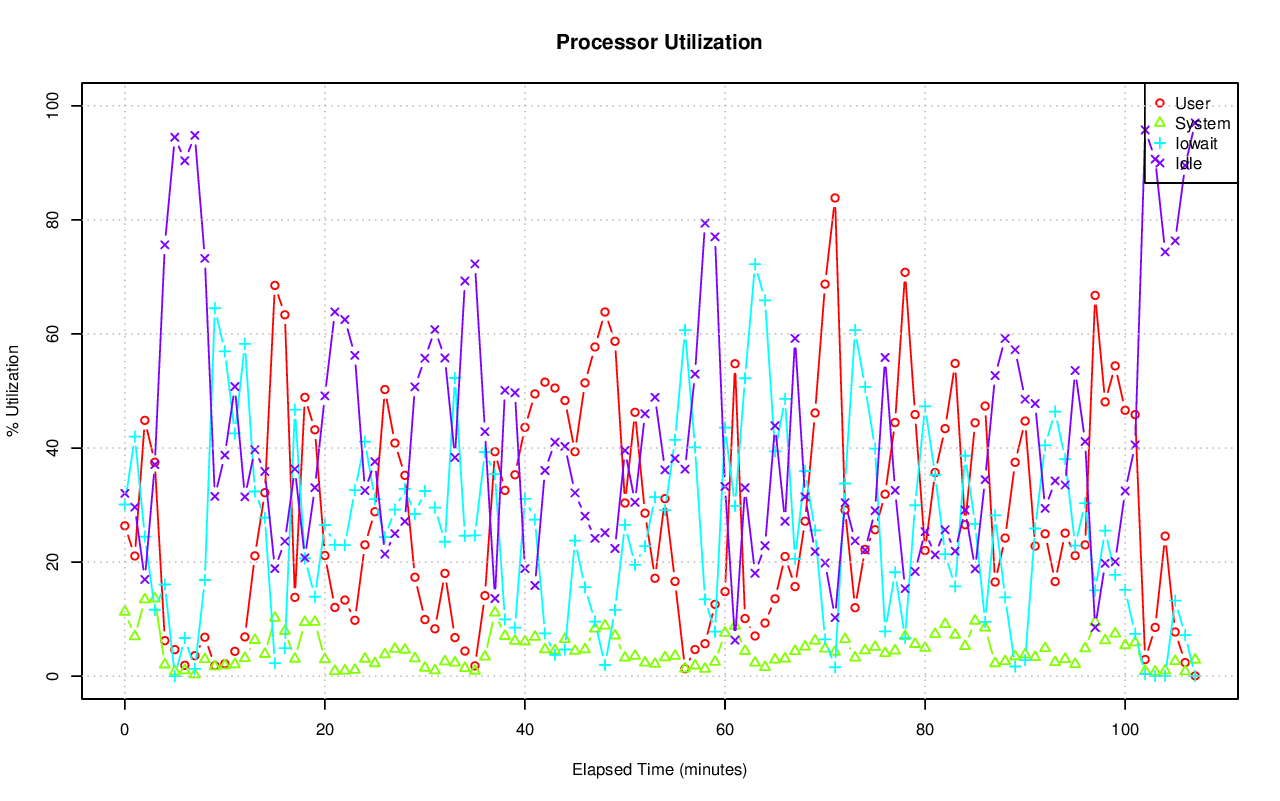

The data file committed next to this chart (first rows):
# hostname; interval; timestamp; CPU; %user; %nice; %system; %iowait; %steal; %idle
pgxl4; 60; 1440229426; -1; 26.36; 0.00; 11.28; 30.10; 0.21; 32.05
pgxl4; 60; 1440229426; 0; 23.26; 0.00; 11.27; 35.15; 0.29; 30.04
pgxl4; 60; 1440229426; 1; 25.51; 0.00; 11.06; 31.69; 0.11; 31.63
pgxl4; 60; 1440229426; 2; 27.19; 0.00; 12.03; 37.59; 0.36; 22.83
pgxl4; 60; 1440229426; 3; 29.44; 0.00; 10.77; 16.37; 0.07; 43.35
pgxl4; 60; 1440229486; -1; 21.07; 0.00; 6.96; 42.01; 0.33; 29.63
pgxl4; 60; 1440229486; 0; 16.54; 0.00; 9.53; 39.99; 0.43; 33.52
pgxl4; 60; 1440229486; 1; 17.56; 0.00; 4.73; 46.64; 0.21; 30.85
pgxl4; 60; 1440229486; 2; 28.98; 0.00; 7.88; 50.41; 0.53; 12.21
pgxl4; 60; 1440229486; 3; 21.35; 0.00; 5.71; 31.28; 0.18; 41.48
pgxl4; 60; 1440229546; -1; 44.85; 0.00; 13.44; 24.48; 0.27; 16.96
pgxl4; 60; 1440229546; 0; 43.88; 0.00; 21.49; 16.90; 0.38; 17.35
pgxl4; 60; 1440229546; 1; 45.34; 0.00; 9.66; 25.24; 0.25; 19.51
pgxl4; 60; 1440229546; 2; 53.70; 0.00; 12.85; 29.25; 0.23; 3.97
pgxl4; 60; 1440229546; 3; 36.43; 0.00; 9.49; 26.73; 0.21; 27.14
pgxl4; 60; 1440229606; -1; 37.51; 0.00; 13.61; 11.65; 0.13; 37.09
pgxl4; 60; 1440229606; 0; 24.94; 0.00; 10.67; 8.97; 0.23; 55.20
pgxl4; 60; 1440229606; 1; 46.57; 0.00; 15.95; 11.68; 0.10; 25.69
pgxl4; 60; 1440229606; 2; 59.28; 0.00; 20.25; 15.11; 0.12; 5.24
pgxl4; 60; 1440229606; 3; 19.35; 0.00; 7.61; 10.83; 0.10; 62.10
pgxl4; 60; 1440229666; -1; 6.23; 0.00; 2.03; 16.07; 0.04; 75.63
pgxl4; 60; 1440229666; 0; 1.56; 0.00; 0.35; 0.27; 0.00; 97.82
pgxl4; 60; 1440229666; 1; 2.97; 0.00; 0.72; 0.40; 0.00; 95.91
pgxl4; 60; 1440229666; 2; 20.12; 0.00; 6.66; 65.25; 0.12; 7.85
pgxl4; 60; 1440229666; 3; 0.75; 0.00; 0.54; 0.02; 0.00; 98.69
pgxl4; 60; 1440229726; -1; 4.66; 0.00; 0.84; 0.00; 0.01; 94.49
pgxl4; 60; 1440229726; 0; 0.35; 0.00; 0.07; 0.00; 0.02; 99.56
pgxl4; 60; 1440229726; 1; 0.44; 0.00; 0.89; 0.00; 0.02; 98.66
pgxl4; 60; 1440229726; 2; 17.32; 0.00; 2.10; 0.02; 0.00; 80.55
pgxl4; 60; 1440229726; 3; 0.48; 0.00; 0.30; 0.00; 0.00; 99.22
pgxl4; 60; 1440229786; -1; 1.91; 0.00; 1.01; 6.69; 0.02; 90.37
pgxl4; 60; 1440229786; 0; 1.79; 0.00; 0.95; 0.00; 0.02; 97.24
pgxl4; 60; 1440229786; 1; 0.32; 0.00; 1.01; 0.00; 0.00; 98.68
pgxl4; 60; 1440229786; 2; 5.54; 0.00; 2.01; 27.11; 0.07; 65.27
pgxl4; 60; 1440229786; 3; 0.07; 0.00; 0.12; 0.00; 0.00; 99.82
pgxl4; 60; 1440229846; -1; 3.59; 0.00; 0.29; 1.29; 0.01; 94.82
pgxl4; 60; 1440229846; 0; 0.02; 0.00; 0.35; 0.00; 0.00; 99.63
pgxl4; 60; 1440229846; 1; 0.02; 0.00; 0.47; 0.00; 0.00; 99.51
pgxl4; 60; 1440229846; 2; 14.30; 0.00; 0.28; 5.13; 0.00; 80.29
pgxl4; 60; 1440229846; 3; 0.02; 0.00; 0.07; 0.02; 0.00; 99.90
pgxl4; 60; 1440229906; -1; 6.83; 0.00; 2.96; 16.86; 0.12; 73.24
pgxl4; 60; 1440229906; 0; 2.55; 0.00; 0.93; 3.68; 0.15; 92.68
pgxl4; 60; 1440229906; 1; 3.26; 0.00; 2.77; 11.17; 0.05; 82.75
pgxl4; 60; 1440229906; 2; 19.95; 0.00; 7.12; 35.83; 0.21; 36.89
pgxl4; 60; 1440229906; 3; 1.79; 0.00; 1.11; 17.16; 0.07; 79.86
pgxl4; 60; 1440229966; -1; 1.85; 0.00; 1.72; 64.51; 0.41; 31.52
pgxl4; 60; 1440229966; 0; 0.93; 0.00; 1.66; 68.71; 0.50; 28.21
pgxl4; 60; 1440229966; 1; 1.85; 0.00; 1.83; 70.15; 0.21; 25.97
pgxl4; 60; 1440229966; 2; 3.39; 0.00; 2.57; 71.67; 0.83; 21.53
pgxl4; 60; 1440229966; 3; 1.27; 0.00; 0.84; 48.08; 0.14; 49.66
pgxl4; 60; 1440230026; -1; 2.18; 0.00; 1.89; 56.95; 0.23; 38.76
pgxl4; 60; 1440230026; 0; 1.18; 0.00; 1.25; 48.48; 0.12; 48.97
pgxl4; 60; 1440230026; 1; 2.21; 0.00; 2.34; 60.67; 0.12; 34.66
pgxl4; 60; 1440230026; 2; 4.50; 0.00; 2.68; 82.81; 0.61; 9.40
pgxl4; 60; 1440230026; 3; 0.92; 0.00; 1.28; 37.02; 0.10; 60.68
pgxl4; 60; 1440230086; -1; 4.35; 0.00; 2.07; 42.56; 0.23; 50.78
pgxl4; 60; 1440230086; 0; 7.66; 0.00; 2.18; 32.51; 0.12; 57.54
pgxl4; 60; 1440230086; 1; 2.70; 0.00; 1.60; 47.10; 0.12; 48.48
pgxl4; 60; 1440230086; 2; 4.54; 0.00; 2.81; 78.10; 0.65; 13.89
pgxl4; 60; 1440230086; 3; 2.57; 0.00; 1.78; 14.75; 0.07; 80.83
... 480 more rows
